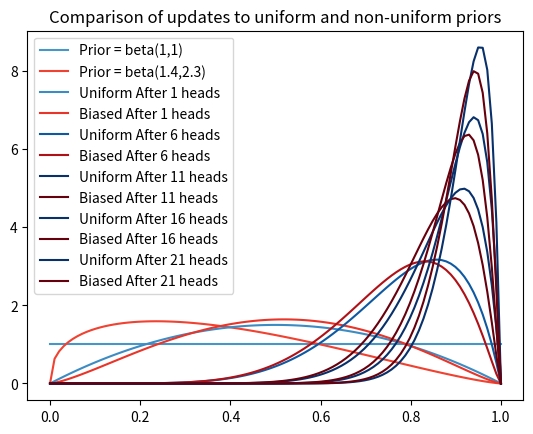

This chart was generated by the following Python code:
from scipy.stats import beta
import numpy as np
import matplotlib.pyplot as plt 
from matplotlib import cm
x = np.linspace(0, 1, num = 100)
plt.plot(x, beta(1, 1).pdf(x), label = "Prior = beta(1,1)", color = cm.get_cmap('Blues_r')(100))
plt.plot(x, beta(1.4, 2.3).pdf(x), label = "Prior = beta(1.4,2.3)", color = cm.get_cmap('Reds_r')(100))
for i in range(1,22,5):
    plt.plot(x, beta(1+i,2).pdf(x), label = "Uniform After {} heads".format(i), color = cm.get_cmap('Blues_r')(100-10*i))
    plt.plot(x, beta(1.4+i,2.3).pdf(x), label = "Biased After {} heads".format(i), color = cm.get_cmap('Reds_r')(100-10*i))

plt.legend()
plt.title("Comparison of updates to uniform and non-uniform priors")
plt.show()